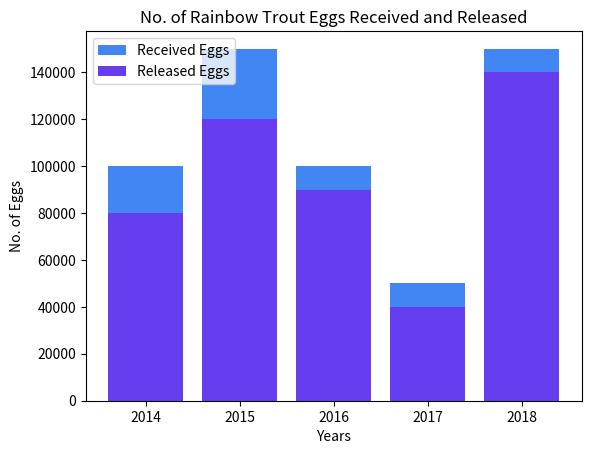

Reproduce this figure in Python.
# -*- coding: utf-8 -*-
from __future__ import unicode_literals
import matplotlib.pyplot as plt
import numpy as np

year = ('2014', '2015', '2016', '2017', '2018')
categories = ('Received Eggs', 'Released Eggs')
rainbowTrout = np.arange(len(year))
receivedEggs = (100000, 150000, 100000, 50000, 150000)
releasedEggs = (80000, 120000, 90000, 40000, 140000)

plt.bar(rainbowTrout, receivedEggs, align="center", color="#4286f4") 
plt.bar(rainbowTrout, releasedEggs, align="center", color="#673eef")
plt.xticks(rainbowTrout, year)
plt.ylabel("No. of Eggs")
plt.xlabel("Years")
plt.legend(categories, loc=2)
plt.title("No. of Rainbow Trout Eggs Received and Released")
plt.show()
